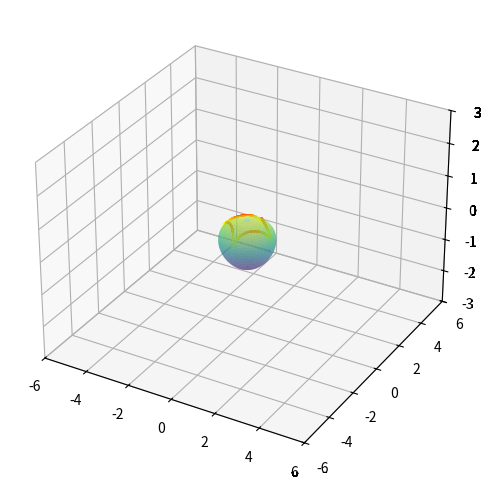

Write the Python code that produced this figure. (Note: this script raises an exception after producing the figure.)
#from mpl_toolkits import mplot3d
import os
import numpy as np
import matplotlib.pyplot as plt
from mpl_toolkits.mplot3d import axes3d

u = np.linspace(0.1, np.pi, 30)
v = np.linspace(0, 2 * np.pi, 60)
x = np.outer(np.sin(u), np.sin(v))
y = np.outer(np.sin(u), np.cos(v))
z = np.outer(np.cos(u), np.ones_like(v))

t2 = np.linspace(0.001, 1,5000)
x2 = np.sin(80 * t2/2)**3
y2 = np.cos(80 * t2/2)**3
z2 = np.sqrt(1-x2**2-y2**2)
c2 = x2 + y2

"""
2-esfera proyectada
"""

def proj(x,z,z0=1,alpha=0.5):
    z0 = z*0+z0
    eps = 1e-16
    x_trans = x/(abs(z0-z)**alpha+eps)
    return(x_trans)

z0 = 1

fig = plt.figure(figsize=(12,12))
fig.subplots_adjust(hspace=0.4, wspace=0.2)

c2 = np.sqrt(x2**2+y2**2)
col = plt.get_cmap("hot")(c2/np.max(c2))

ax = fig.add_subplot(2, 2, 1, projection='3d')
ax.plot_surface(x, y, z, rstride=1, cstride=1, cmap='plasma', edgecolor='none',alpha=0.9)
ax.plot(x2, y2, z2, '-b',c="gray",zorder=3)
ax.set_title('2-sphere');

ax = fig.add_subplot(2, 2, 2, projection='3d')
ax.set_xlim3d(-1,1)
ax.set_ylim3d(-1,1)
ax.set_zlim3d(0, 2)
ax.plot_surface(proj(x,z,z0=z0), proj(y,z,z0=z0), z*0+1, rstride=1, cstride=1,cmap='viridis', alpha=0.5, edgecolor='purple')
ax.scatter(proj(x2, z2, z0=z0), proj(y2, z2, z0=z0),1+0.1, '-', c=col, zorder=3, s=0.1)
ax.set_title('Stereographic projection');

ax = fig.add_subplot(2, 2, 3)
ax.plot(x2,y2, 0, '-b',c="blue",zorder=1)
ax.plot(proj(x2,z2,z0=z0), proj(y2,z2,z0=z0), 0, '-b',c="red",zorder=1)
ax.set_title('deformation');

plt.show()
fig.savefig('stereo1.png', dpi=250)
plt.close(fig) 

z0=-1
from matplotlib import animation

def param(v,z,t,z0=-1):
    z0 = z*0+z0
    eps = 1e-16
    v_trans = (2*v) / (2*(1-t)+(1-z)*t + eps)
    return(v_trans)

def animate(t):
    xt = param(x, z, t)
    yt = param(y, z, t)
    zt = -t + z*(1-t)
    x2t = param(x2, z2, t)
    y2t = param(y2, z2, t)
    z2t = -t + z2*(1-t)
    
    ax = plt.axes(projection='3d')
    ax.set_xlim3d(-6, 6)
    ax.set_ylim3d(-6, 6)
    ax.set_zlim3d(-3, 3)
    ax.plot_surface(xt, yt, zt, rstride=1, cstride=1, alpha=0.5, cmap='viridis', edgecolor='none')
    ax.scatter(x2t, y2t, z2t, '-', c=col, zorder=3, s=0.1)
    return ax,

def init():
    return animate(0),

fig = plt.figure(figsize=(6, 6))
ani = animation.FuncAnimation(fig, animate, np.arange(0, 1.001, 0.025), init_func=init, interval=20)
ani.save("anim1.mp4", fps=5)
